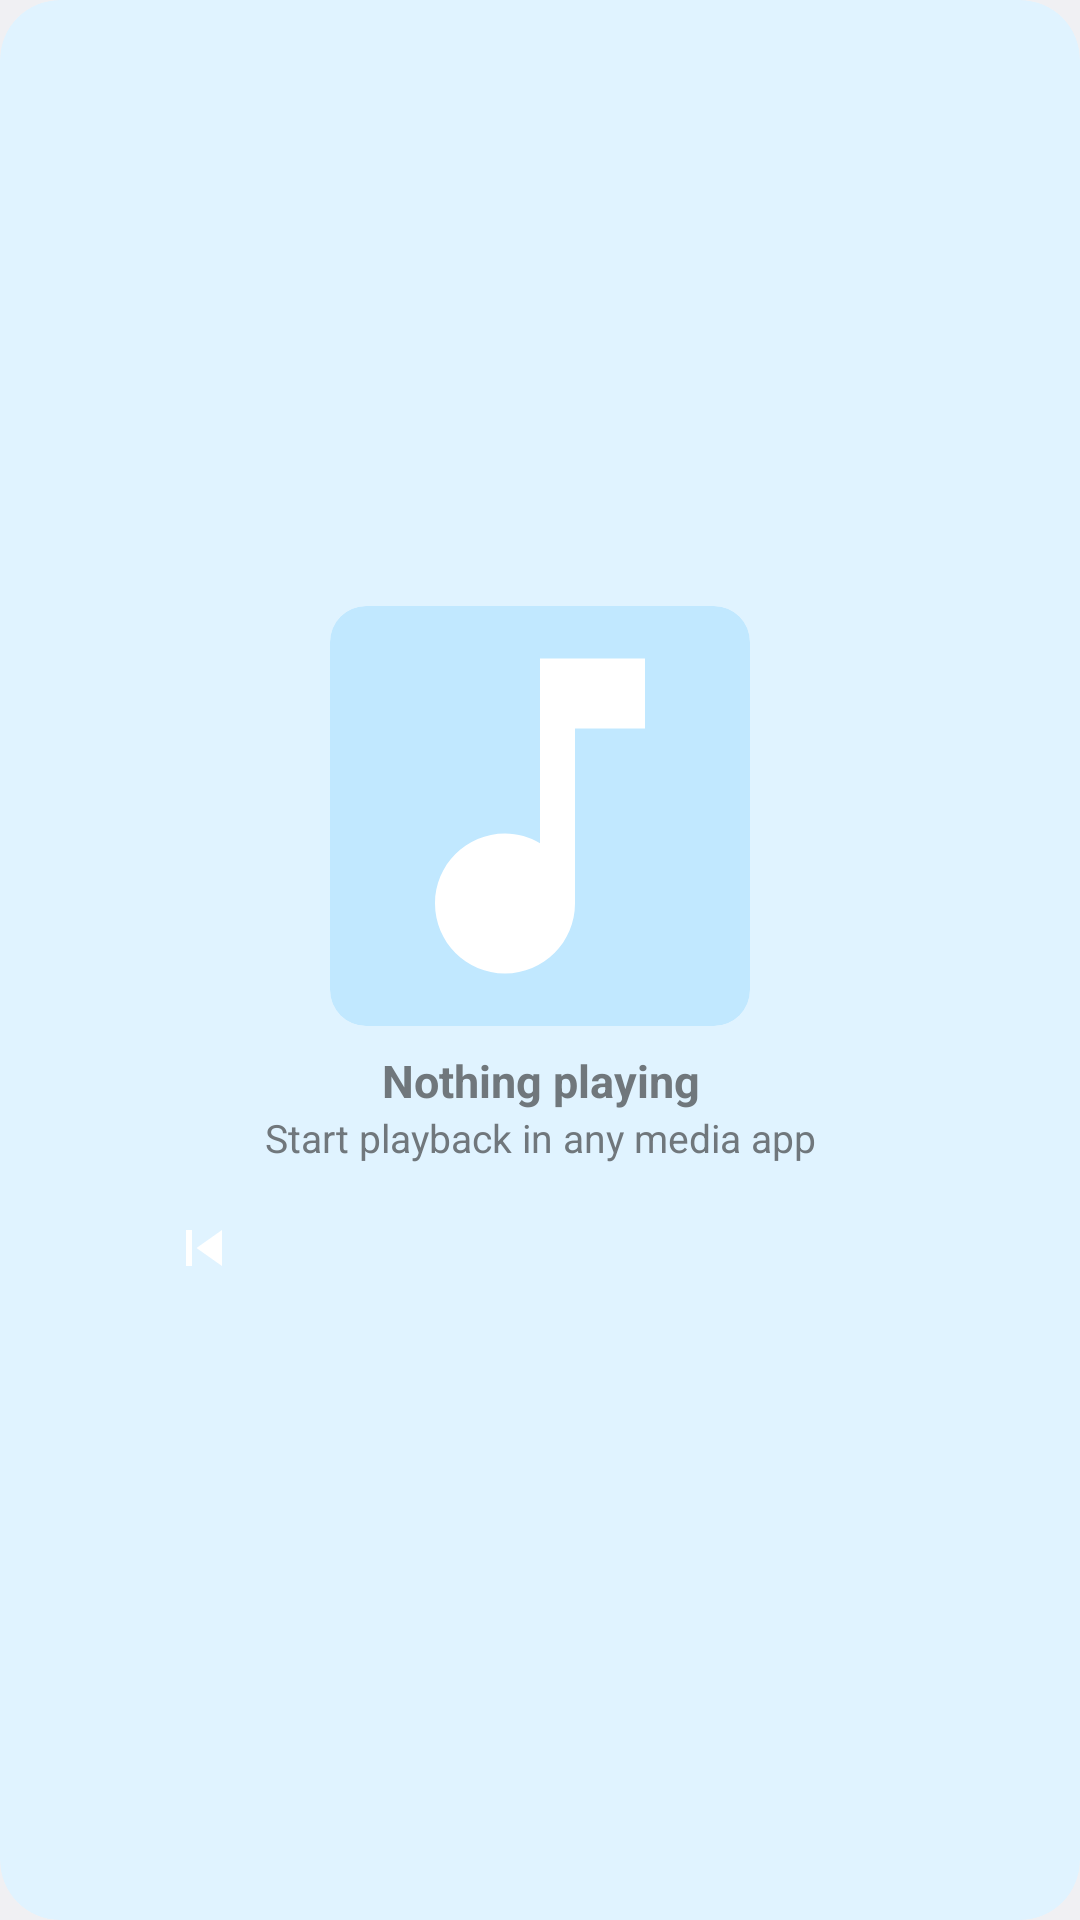

The Android layout XML behind this screen, and the referenced resources:
<!-- AndroidManifest.xml: application theme android:Theme.DeviceDefault.DayNight -->
<!-- res/layout/widget_wide.xml -->
<?xml version="1.0" encoding="utf-8"?>
<FrameLayout xmlns:android="http://schemas.android.com/apk/res/android"
    android:layout_width="match_parent"
    android:layout_height="match_parent">
    <ImageView
        android:id="@+id/backdrop"
        android:clipToOutline="true"
        android:layout_width="match_parent"
        android:layout_height="match_parent"
        android:scaleType="centerCrop"
        android:visibility="gone"
        android:importantForAccessibility="no"/>
    <LinearLayout
        android:id="@+id/container"
        android:clipToOutline="true"
        android:layout_width="match_parent"
        android:layout_height="match_parent"
        android:orientation="vertical"
        android:padding="12dp"
        android:gravity="center_vertical"
        android:background="@drawable/widget_background">
        <ImageView
        android:id="@+id/cover"
        android:clipToOutline="true"
        android:layout_width="140dp"
        android:layout_height="140dp"
        android:layout_gravity="center_horizontal"
        android:scaleType="centerCrop"
        android:background="@drawable/widget_cover_background"
        android:src="@drawable/ic_music"
        android:contentDescription="@string/cover_desc"/><FrameLayout android:layout_width="match_parent" android:layout_height="8dp"/><TextView
        android:id="@+id/title"
        android:layout_width="match_parent"
        android:layout_height="wrap_content"
        android:textSize="15sp"
        android:textStyle="bold"
        android:gravity="center_horizontal"
        android:singleLine="true"
        android:ellipsize="end"
        android:text="@string/idle_title"/><TextView
        android:id="@+id/artist"
        android:layout_width="match_parent"
        android:layout_height="wrap_content"
        android:textSize="13sp"
        android:gravity="center_horizontal"
        android:singleLine="true"
        android:ellipsize="end"
        android:text="@string/idle_artist"/><LinearLayout
        android:layout_width="match_parent"
        android:layout_height="wrap_content"
        android:layout_marginTop="6dp"
        android:gravity="center_vertical"
        android:orientation="horizontal">
        <ImageButton
        android:id="@+id/btn_prev"
        android:layout_width="0dp"
        android:layout_weight="1"
        android:layout_height="40dp"
        android:background="?android:attr/selectableItemBackgroundBorderless"
        android:src="@drawable/ic_prev"
        android:contentDescription="@string/prev_desc"/>
<ImageButton
        android:id="@+id/btn_play_pause"
        android:layout_width="0dp"
        android:layout_weight="1"
        android:layout_height="44dp"
        android:background="?android:attr/selectableItemBackgroundBorderless"
        android:src="@drawable/ic_play"
        android:contentDescription="@string/play_pause_desc"/>
<ImageButton
        android:id="@+id/btn_next"
        android:layout_width="0dp"
        android:layout_weight="1"
        android:layout_height="40dp"
        android:background="?android:attr/selectableItemBackgroundBorderless"
        android:src="@drawable/ic_next"
        android:contentDescription="@string/next_desc"/>
    </LinearLayout><LinearLayout
        android:id="@+id/actions_row"
        android:layout_width="wrap_content"
        android:layout_height="wrap_content"
        android:layout_marginTop="4dp"
        android:layout_gravity="center_horizontal"
        android:gravity="center_vertical"
        android:visibility="gone"
        android:orientation="horizontal">
        <ImageButton
        android:id="@+id/action_slot_1"
        android:layout_width="34dp"
        android:layout_height="34dp"
        android:background="?android:attr/selectableItemBackgroundBorderless"
        android:src="@drawable/ic_heart"
        android:visibility="gone"
        android:contentDescription="@string/action_slot_desc"/>
<ImageButton
        android:id="@+id/action_slot_2"
        android:layout_width="34dp"
        android:layout_height="34dp"
        android:layout_marginStart="4dp"
        android:background="?android:attr/selectableItemBackgroundBorderless"
        android:src="@drawable/ic_heart"
        android:visibility="gone"
        android:contentDescription="@string/action_slot_desc"/>
<ImageButton
        android:id="@+id/action_slot_3"
        android:layout_width="34dp"
        android:layout_height="34dp"
        android:layout_marginStart="4dp"
        android:background="?android:attr/selectableItemBackgroundBorderless"
        android:src="@drawable/ic_heart"
        android:visibility="gone"
        android:contentDescription="@string/action_slot_desc"/>
<ImageButton
        android:id="@+id/action_slot_4"
        android:layout_width="34dp"
        android:layout_height="34dp"
        android:layout_marginStart="4dp"
        android:background="?android:attr/selectableItemBackgroundBorderless"
        android:src="@drawable/ic_heart"
        android:visibility="gone"
        android:contentDescription="@string/action_slot_desc"/>
    </LinearLayout><ProgressBar
        android:id="@+id/progress"
        style="?android:attr/progressBarStyleHorizontal"
        android:layout_width="match_parent"
        android:layout_height="4dp"
        android:layout_marginTop="8dp"
        android:max="100"
        android:progress="0"
        android:visibility="gone"/>
    </LinearLayout>
    <LinearLayout
        android:id="@+id/app_switcher_row"
        android:layout_width="wrap_content"
        android:layout_height="wrap_content"
        android:layout_gravity="top|end"
        android:layout_margin="8dp"
        android:orientation="horizontal"
        android:gravity="center_vertical"
        android:visibility="gone">
        <ImageView
            android:id="@+id/app_switcher_1"
            android:layout_width="22dp"
            android:layout_height="22dp"
            android:scaleType="fitCenter"
            android:visibility="gone"
            android:contentDescription="@string/app_switcher_desc"/>
<ImageView
            android:id="@+id/app_switcher_2"
            android:layout_width="22dp"
            android:layout_height="22dp"
            android:layout_marginStart="4dp"
            android:scaleType="fitCenter"
            android:visibility="gone"
            android:contentDescription="@string/app_switcher_desc"/>
<ImageView
            android:id="@+id/app_switcher_3"
            android:layout_width="22dp"
            android:layout_height="22dp"
            android:layout_marginStart="4dp"
            android:scaleType="fitCenter"
            android:visibility="gone"
            android:contentDescription="@string/app_switcher_desc"/>
    </LinearLayout>
</FrameLayout>
<!-- resources referenced by this layout -->
<resources>
  <!-- drawable ic_heart (drawable) -->
  <vector xmlns:android="http://schemas.android.com/apk/res/android"
      android:width="24dp" android:height="24dp"
      android:viewportWidth="24" android:viewportHeight="24">
      <path android:fillColor="#FFFFFFFF"
          android:pathData="M12,21.35l-1.45,-1.32C5.4,15.36 2,12.28 2,8.5C2,5.42 4.42,3 7.5,3c1.74,0 3.41,0.81 4.5,2.09C13.09,3.81 14.76,3 16.5,3C19.58,3 22,5.42 22,8.5c0,3.78 -3.4,6.86 -8.55,11.54L12,21.35z"/>
  </vector>
  <!-- drawable ic_music (drawable) -->
  <vector xmlns:android="http://schemas.android.com/apk/res/android"
      android:width="32dp"
      android:height="32dp"
      android:viewportWidth="24"
      android:viewportHeight="24">
      <path
          android:fillColor="#FFFFFFFF"
          android:pathData="M12,3v10.55c-0.59,-0.34 -1.27,-0.55 -2,-0.55c-2.21,0 -4,1.79 -4,4s1.79,4 4,4s4,-1.79 4,-4V7h4V3h-6z"/>
  </vector>
  <!-- drawable ic_prev (drawable) -->
  <vector xmlns:android="http://schemas.android.com/apk/res/android"
      android:width="24dp"
      android:height="24dp"
      android:viewportWidth="24"
      android:viewportHeight="24">
      <path
          android:fillColor="#FFFFFFFF"
          android:pathData="M6,6h2v12H6V6zM9.5,12l8.5,6V6l-8.5,6z"/>
  </vector>
  <!-- drawable widget_background (drawable) -->
  <?xml version="1.0" encoding="utf-8"?>
  <shape xmlns:android="http://schemas.android.com/apk/res/android"
      android:shape="rectangle">
      <solid android:color="@color/widget_surface" />
      <corners android:radius="20dp" />
  </shape>
  <!-- drawable widget_cover_background (drawable) -->
  <?xml version="1.0" encoding="utf-8"?>
  <shape xmlns:android="http://schemas.android.com/apk/res/android"
      android:shape="rectangle">
      <solid android:color="@color/widget_cover_bg" />
      <corners android:radius="12dp" />
  </shape>
  <string name="action_slot_desc">App action</string>
  <string name="app_switcher_desc">Switch to this app</string>
  <string name="cover_desc">Album cover</string>
  <string name="idle_artist">Start playback in any media app</string>
  <string name="idle_title">Nothing playing</string>
  <string name="next_desc">Next track</string>
  <string name="play_pause_desc">Play / pause</string>
  <string name="prev_desc">Previous track</string>
  <color name="widget_surface">@android:color/system_accent2_50</color>
  <color name="widget_cover_bg">@android:color/system_accent1_100</color>
</resources>
